Photos from the image-classification dataset "data" in the GitHub repository hkaras19/DL-final-project. Its 6 classes are: jmp, lean left, lean right, slide, turn left, turn right.

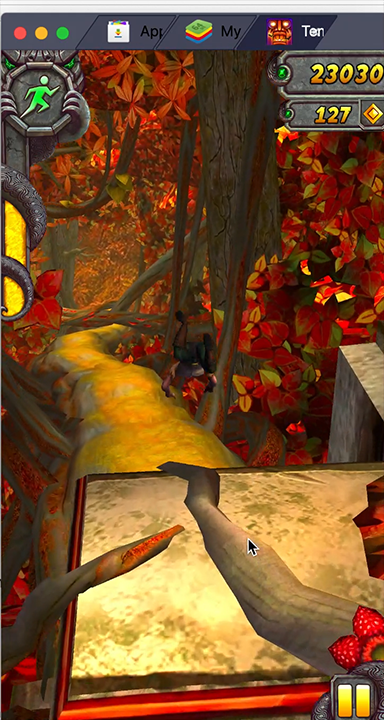
Label: jmp

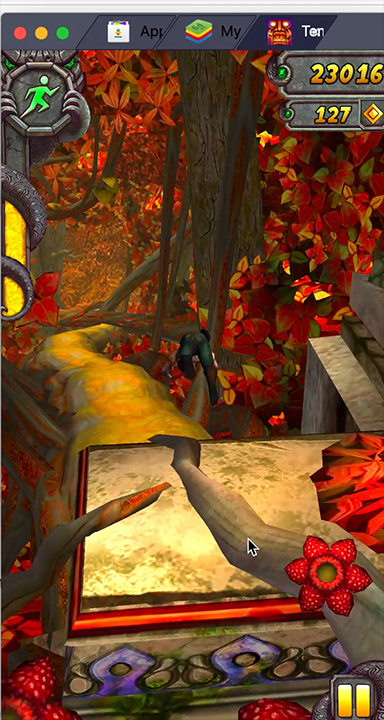
Label: jmp

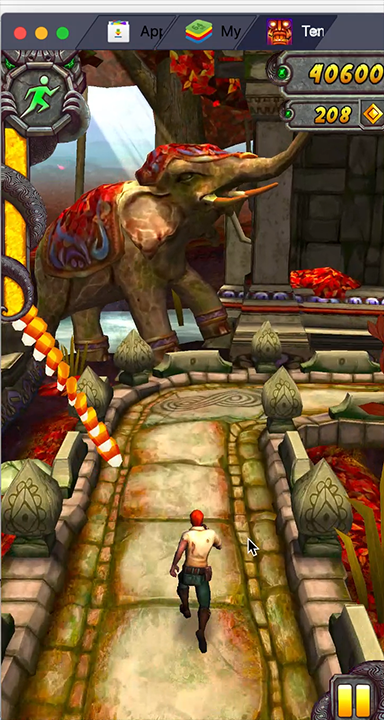
Label: turn right

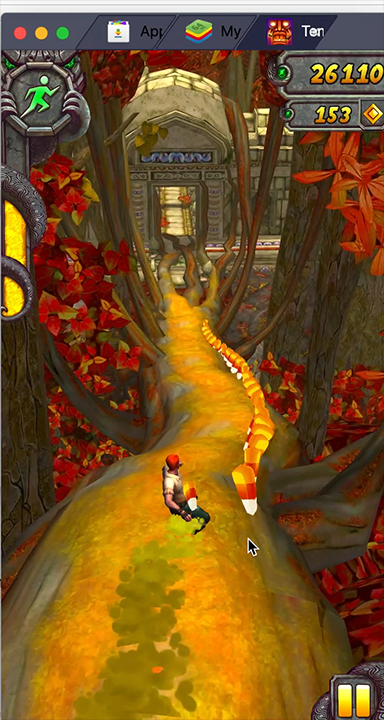
Label: lean right

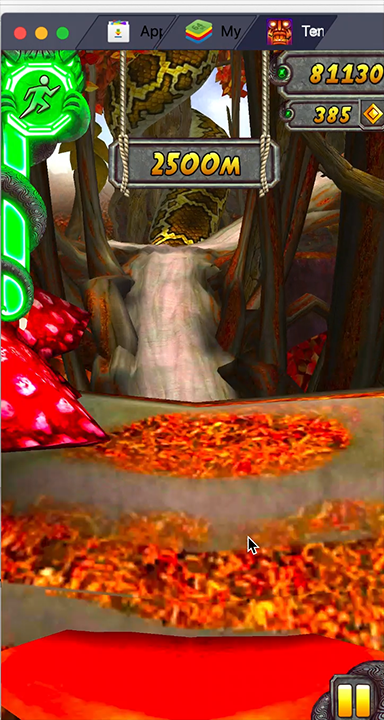
Label: slide

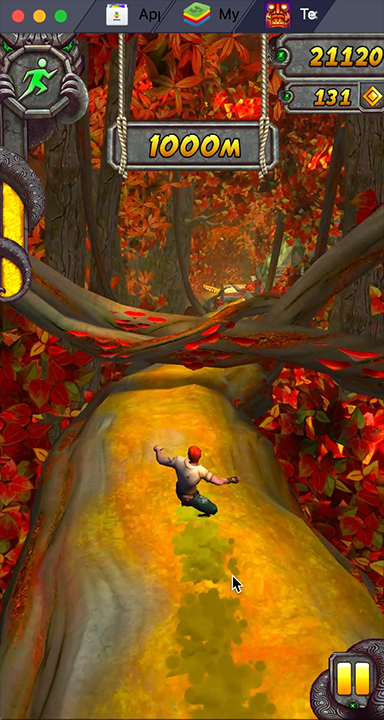
Label: slide
